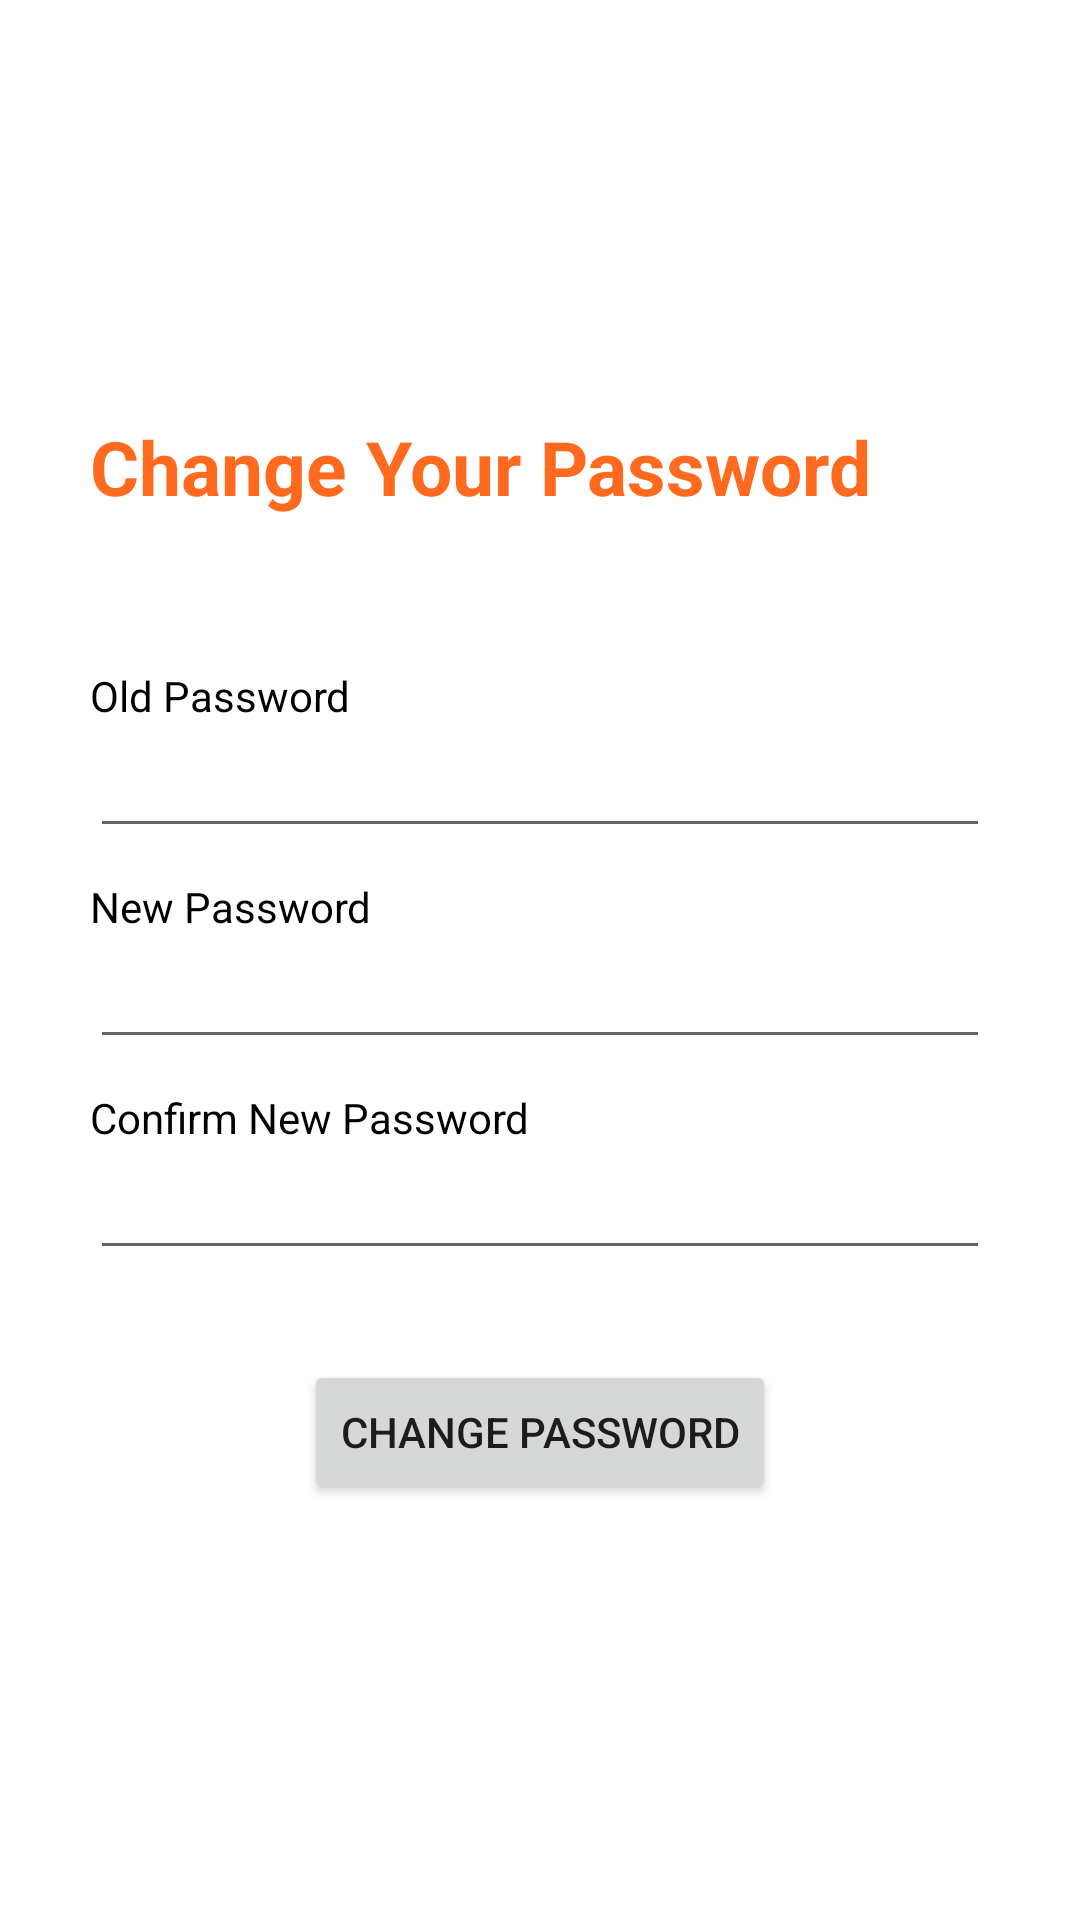

Android layout source for this screen:
<!-- AndroidManifest.xml: application theme Theme.SwiftSlotz -->
<!-- res/layout/fragment_edit_password.xml -->
<androidx.constraintlayout.widget.ConstraintLayout xmlns:android="http://schemas.android.com/apk/res/android"
    xmlns:app="http://schemas.android.com/apk/res-auto"
    xmlns:tools="http://schemas.android.com/tools"
    android:layout_width="match_parent"
    android:layout_height="match_parent"
    android:orientation="vertical">

    <LinearLayout
        android:layout_width="match_parent"
        android:layout_height="wrap_content"
        android:orientation="vertical"
        android:layout_marginLeft="30dp"
        android:layout_marginRight="30dp"
        app:layout_constraintBottom_toBottomOf="parent"
        app:layout_constraintEnd_toEndOf="parent"
        app:layout_constraintStart_toStartOf="parent"
        app:layout_constraintTop_toTopOf="parent">

        <TextView
            android:id="@+id/textView18"
            android:layout_width="match_parent"
            android:layout_height="wrap_content"
            android:layout_marginBottom="50dp"
            android:text="Change Your Password"
            android:textColor="@color/tomato"
            android:textSize="25dp"
            android:textStyle="bold" />

        <TextView
            android:id="@+id/textView19"
            android:layout_width="match_parent"
            android:layout_height="wrap_content"
            android:text="Old Password"
            android:textColor="@color/black" />

        <EditText
            android:id="@+id/et_old_password"
            android:layout_width="match_parent"
            android:layout_height="wrap_content"
            android:layout_marginBottom="10dp"
            android:inputType="textPassword" />

        <TextView
            android:id="@+id/textView20"
            android:layout_width="match_parent"
            android:layout_height="wrap_content"
            android:text="New Password"
            android:textColor="@color/black" />

        <EditText
            android:id="@+id/et_new_password"
            android:layout_width="match_parent"
            android:layout_height="wrap_content"
            android:layout_marginBottom="10dp"
            android:inputType="textPassword" />

        <TextView
            android:id="@+id/textView21"
            android:layout_width="match_parent"
            android:layout_height="wrap_content"
            android:text="Confirm New Password"
            android:textColor="@color/black" />

        <EditText
            android:id="@+id/et_confirm_new_password"
            android:layout_width="match_parent"
            android:layout_height="wrap_content"
            android:layout_marginBottom="10dp"
            android:inputType="textPassword" />

        <Button
            android:id="@+id/btn_change_password"
            android:layout_width="wrap_content"
            android:layout_height="wrap_content"
            android:layout_gravity="center_horizontal"
            android:layout_marginTop="20dp"
            android:text="Change Password" />
    </LinearLayout>

</androidx.constraintlayout.widget.ConstraintLayout>
<!-- resources referenced by this layout -->
<resources>
  <color name="black">#FF000000</color>
  <color name="tomato">#FF6A1F</color>
  <style name="Theme.SwiftSlotz" parent="Theme.MaterialComponents.Light.DarkActionBar">
  
  
          
          <item name="colorPrimary">@color/tomato</item>
          <item name="colorPrimaryVariant">@color/tomato</item>
          <item name="colorOnPrimary">@color/white</item>
  
  
          
          <item name="colorSecondary">@color/teal_200</item>
          <item name="colorSecondaryVariant">@color/teal_700</item>
          <item name="colorOnSecondary">@color/black</item>
  
          
          <item name="android:statusBarColor">?attr/colorPrimaryVariant</item>
  
          
          <item name="actionBarStyle">@style/MyActionBar</item>
  
      </style>
  <color name="white">#FFFFFFFF</color>
  <color name="teal_200">#FF03DAC5</color>
  <color name="teal_700">#FF018786</color>
  <style name="MyActionBar" parent="Widget.AppCompat.ActionBar">
          <item name="background">@color/tomato</item>
      </style>
</resources>
